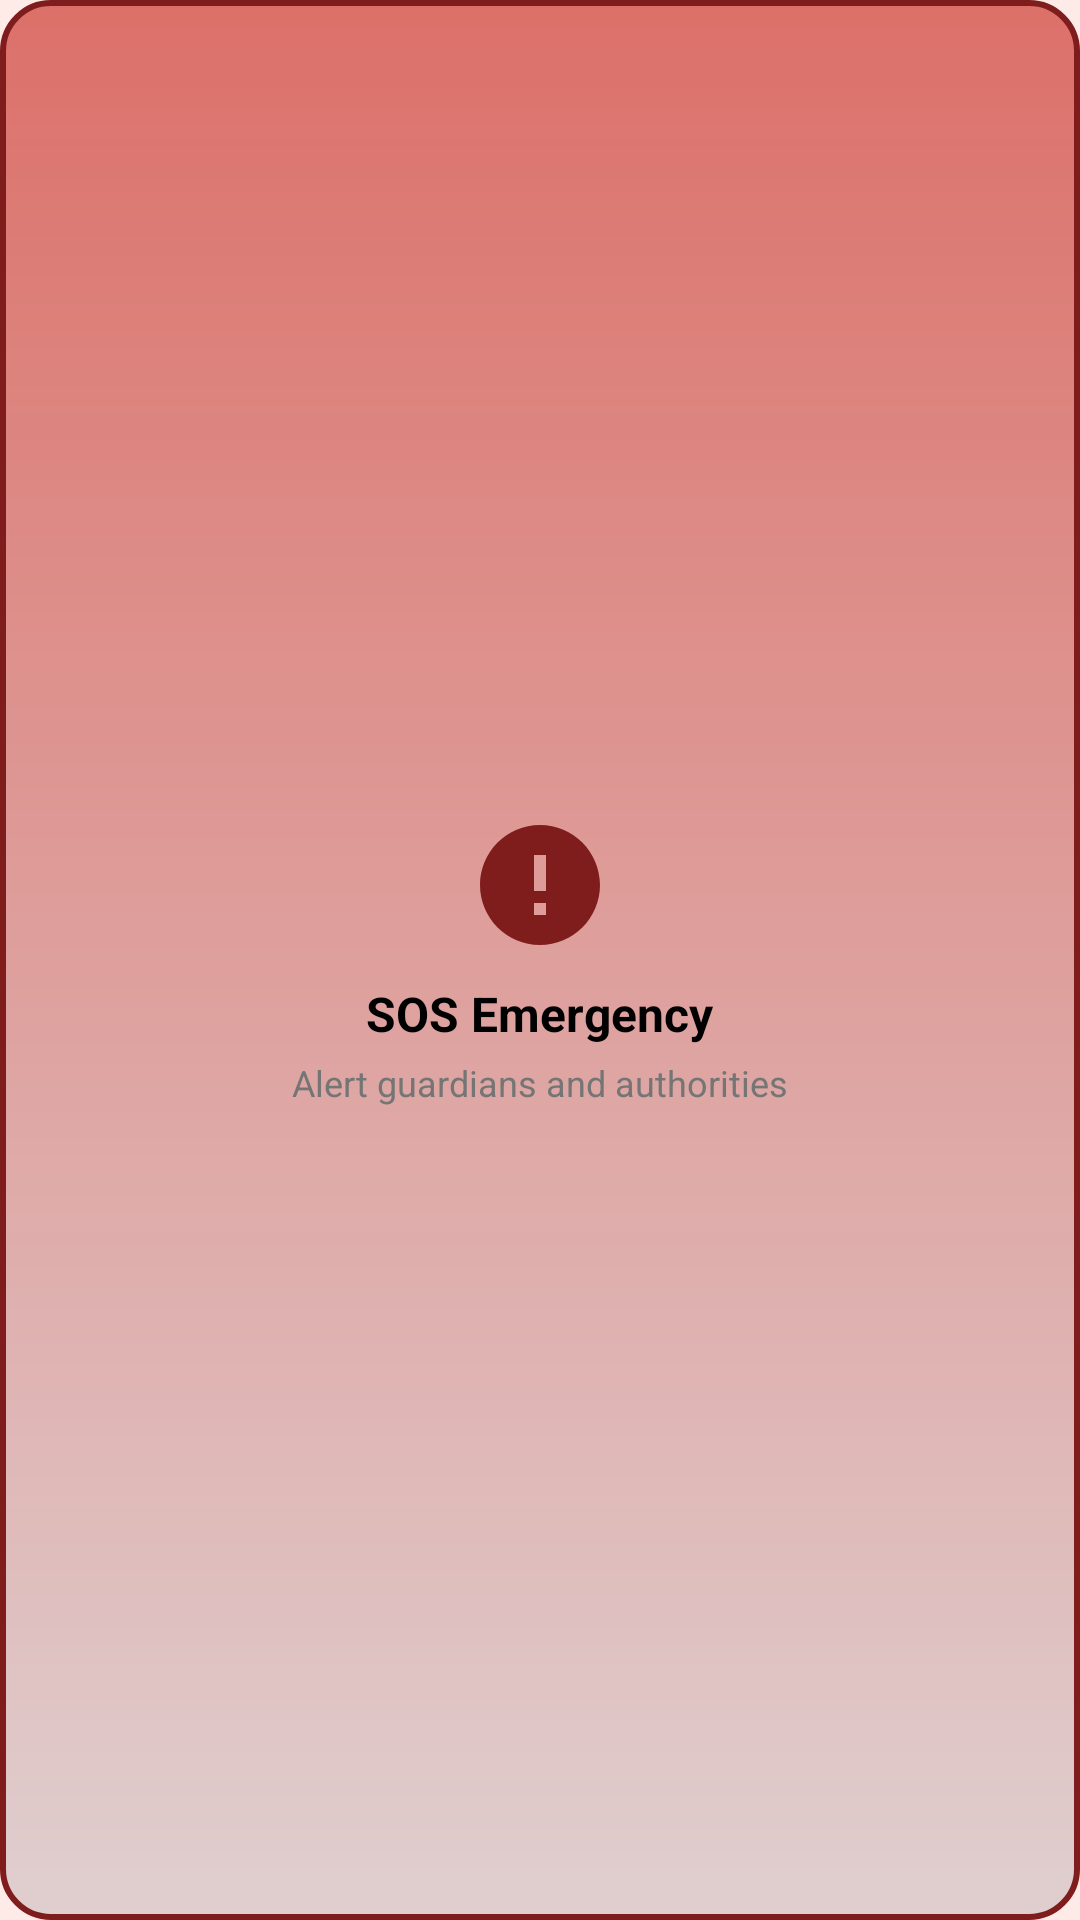

The Android layout XML behind this screen, and the referenced resources:
<!-- AndroidManifest.xml: application theme Theme.SafeLYN -->
<!-- res/layout/activity_item_feature_card_sos.xml -->
<LinearLayout xmlns:android="http://schemas.android.com/apk/res/android"
    xmlns:app="http://schemas.android.com/apk/res-auto"
    android:layout_width="match_parent"
    android:layout_height="wrap_content"
    android:orientation="vertical"
    android:background="@drawable/bg_card_red"
    android:padding="29dp"
    android:gravity="center"
    android:elevation="2dp"
    android:layout_margin="4dp">

    <ImageView
        android:layout_width="48dp"
        android:layout_height="48dp"
        android:src="@drawable/ic_sos"
        android:contentDescription="SOS Icon"
        android:layout_gravity="center"
        app:tint="@color/red_dark" />

    <TextView
        android:layout_width="wrap_content"
        android:layout_height="wrap_content"
        android:text="SOS Emergency"
        android:textStyle="bold"
        android:textSize="16sp"
        android:layout_gravity="center"
        android:layout_marginTop="8dp"
        android:textColor="@color/black"/>

    <TextView
        android:layout_width="wrap_content"
        android:layout_height="wrap_content"
        android:text="Alert guardians and authorities"
        android:textSize="12sp"
        android:layout_gravity="center"
        android:layout_marginTop="4dp"
        android:textColor="@color/text_light"/>
</LinearLayout>
<!-- resources referenced by this layout -->
<resources>
  <color name="black">#FF000000</color>
  <color name="red_dark">#7f1d1d</color>
  <color name="text_light">#757575</color>
  <!-- drawable bg_card_red (drawable) -->
  <shape xmlns:android="http://schemas.android.com/apk/res/android"
      android:shape="rectangle">
  
      
      <gradient
          android:startColor="#E0CFD0"
      android:endColor="#F8DB6C65"
      android:angle="90" />
  
      
      <stroke
          android:width="2dp"
          android:color="@color/red_dark" />
  
      
      <corners android:radius="16dp" />
  
      
      <padding
          android:left="10dp"
          android:top="10dp"
          android:right="10dp"
          android:bottom="10dp" />
  </shape>
  <!-- drawable ic_sos (drawable) -->
  <vector xmlns:android="http://schemas.android.com/apk/res/android"
      android:width="24dp"
      android:height="24dp"
      android:viewportWidth="24"
      android:viewportHeight="24">
      <path
          android:fillColor="#DC2626"
          android:pathData="M12,2C6.48,2 2,6.48 2,12s4.48,10 10,10 10,-4.48 10,-10S17.52,2 12,2zM13,17h-2v-2h2v2zm0,-4h-2V7h2v6z"/>
  </vector>
  <style name="Theme.SafeLYN" parent="Theme.MaterialComponents.DayNight.NoActionBar">
  
          <item name="colorPrimary">@color/pink_primary</item>
          <item name="colorPrimaryVariant">@color/purple_700</item>
          <item name="colorOnPrimary">@color/white</item>
  
          <item name="colorSecondary">@color/teal_200</item>
          <item name="colorSecondaryVariant">@color/teal_700</item>
          <item name="colorOnSecondary">@color/black</item>
  
          <item name="android:statusBarColor">@color/background_app</item>
          <item name="android:windowLightStatusBar">true</item>
  
          <item name="android:windowBackground">@color/background_app</item>
  
          <item name="android:textColor">@color/text_dark</item>
      </style>
  <color name="pink_primary">#D81B60</color>
  <color name="purple_700">#9A18A2</color>
  <color name="white">#FFFFFFFF</color>
  <color name="teal_200">#FF03DAC5</color>
  <color name="teal_700">#FF018786</color>
  <color name="background_app">#FEEAE6</color>
  <color name="text_dark">#333333</color>
</resources>
